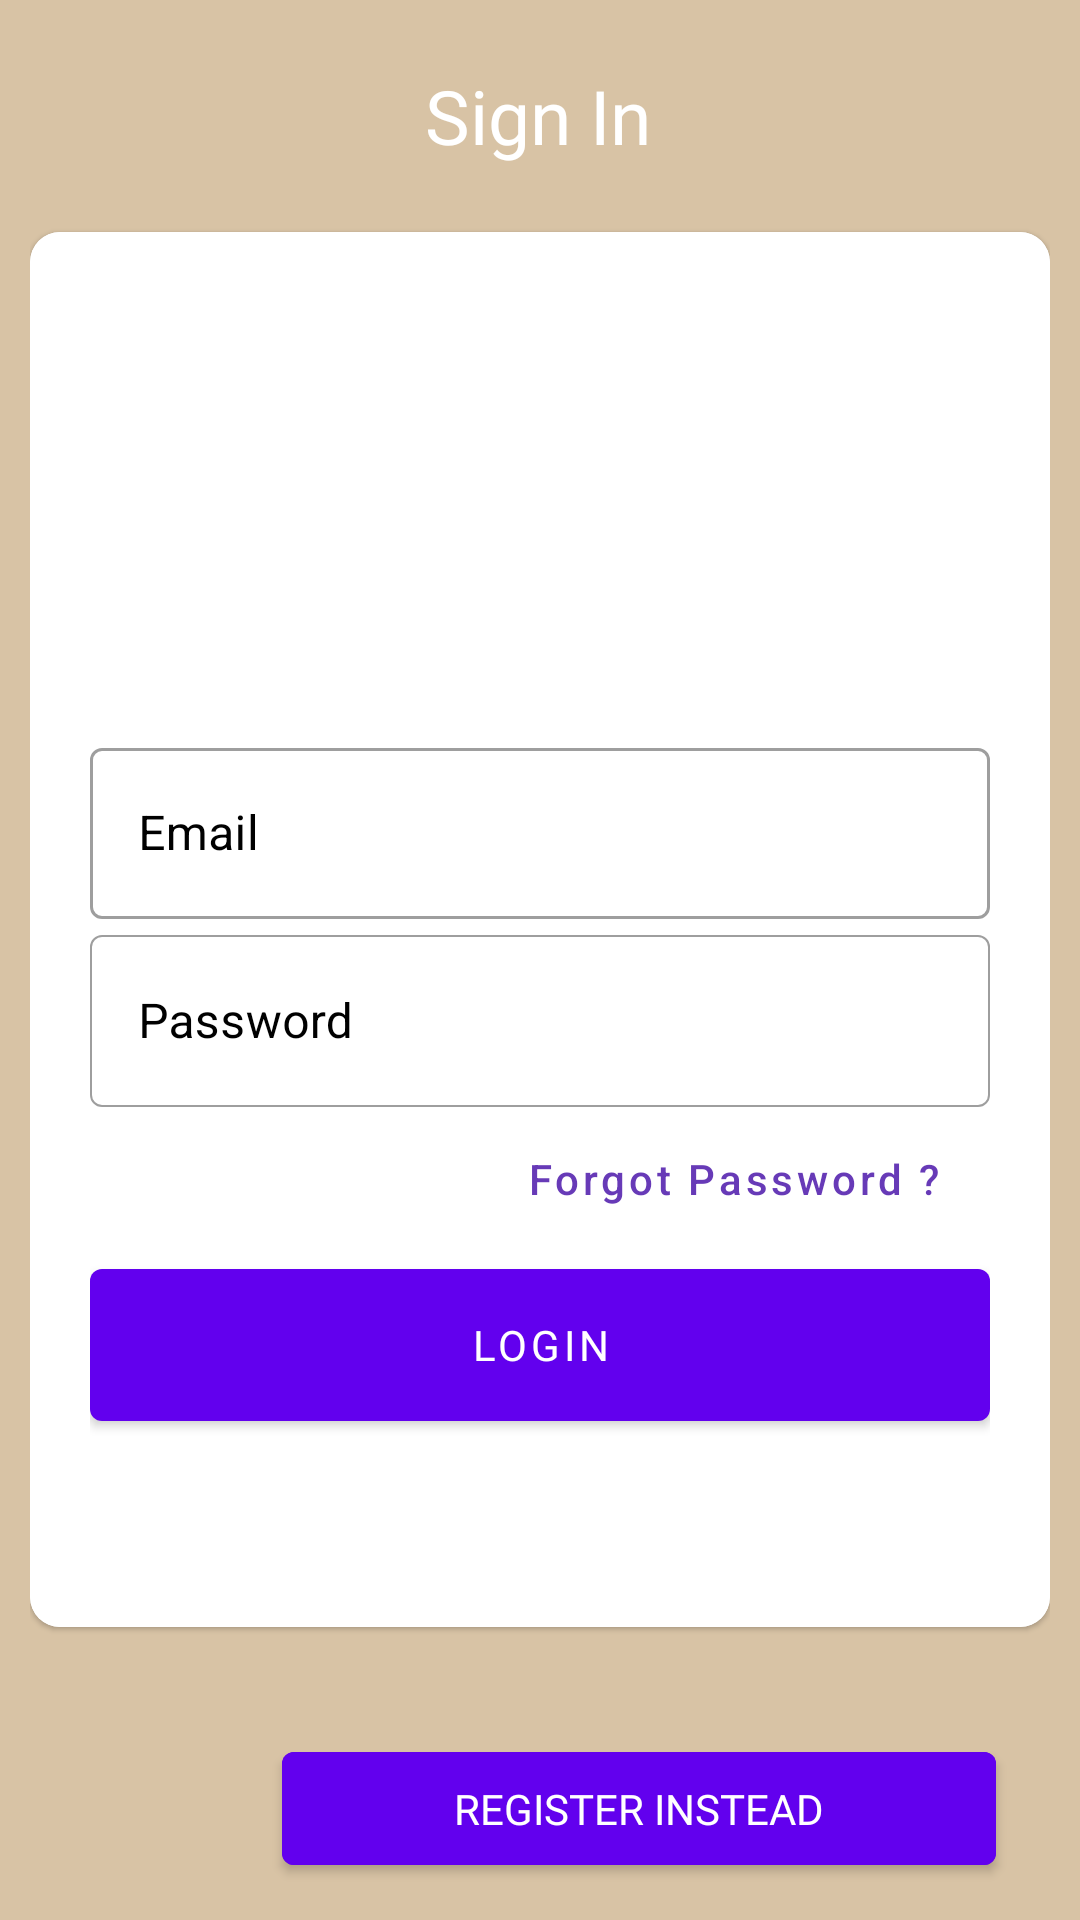

Layout XML and referenced resources for this Android screen:
<!-- AndroidManifest.xml: application theme Theme.ProjectSGC -->
<!-- res/layout/fragment_sign_in.xml -->
<?xml version="1.0" encoding="utf-8"?>
<androidx.constraintlayout.widget.ConstraintLayout xmlns:android="http://schemas.android.com/apk/res/android"
    xmlns:app="http://schemas.android.com/apk/res-auto"
    xmlns:tools="http://schemas.android.com/tools"
    android:layout_width="match_parent"
    android:layout_height="match_parent"
    android:background="#D8C3A5"
    android:padding="10dp"
    tools:context="signin.SignInFragment">

    <TextView
        android:id="@+id/textView"
        android:layout_width="wrap_content"
        android:layout_height="wrap_content"
        android:fontFamily="@font/inter_semibold"
        android:text="Sign In"
        android:textColor="@color/white"
        android:textSize="25sp"
        app:layout_constraintBottom_toBottomOf="parent"
        app:layout_constraintEnd_toEndOf="parent"
        app:layout_constraintHorizontal_bias="0.498"
        app:layout_constraintStart_toStartOf="parent"
        app:layout_constraintTop_toTopOf="parent"
        app:layout_constraintVertical_bias="0.02" />

    <com.google.android.material.card.MaterialCardView
        android:id="@+id/loginCardInSignInFragment"
        android:layout_width="0dp"
        android:layout_height="0dp"
        android:orientation="vertical"
        android:paddingHorizontal="20dp"
        android:weightSum="20"
        app:cardCornerRadius="10dp"
        app:layout_constraintBottom_toBottomOf="parent"
        app:layout_constraintEnd_toEndOf="parent"
        app:layout_constraintHeight_percent="0.75"
        app:layout_constraintVertical_bias="0.2"
        app:layout_constraintStart_toStartOf="parent"
        app:layout_constraintTop_toBottomOf="@+id/textView">

        <LinearLayout
            android:id="@+id/loginField"
            android:layout_width="match_parent"
            android:layout_height="match_parent"
            android:background="#FFFFFFFF"
            android:orientation="vertical"
            android:paddingHorizontal="20dp"
            android:weightSum="20">

            <LinearLayout
                android:layout_width="match_parent"
                android:layout_height="0dp"
                android:layout_weight="8"
                android:orientation="horizontal">

                <com.google.android.material.card.MaterialCardView
                    android:layout_width="0dp"
                    android:layout_height="wrap_content"
                    android:layout_marginHorizontal="5dp"
                    android:layout_weight="1"
                    app:cardCornerRadius="10dp">

                    <ImageView
                        android:layout_width="wrap_content"
                        android:layout_height="wrap_content"
                        android:contentDescription="image login"
                        android:src="@drawable/temp" />
                </com.google.android.material.card.MaterialCardView>

            </LinearLayout>

            <com.google.android.material.textfield.TextInputLayout
                style="@style/Widget.MaterialComponents.TextInputLayout.OutlinedBox"
                android:layout_width="match_parent"
                android:layout_height="0dp"
                android:layout_weight="3"
                app:boxStrokeWidth="1dp"
                android:hint="Email"
                android:textColorHint="@color/black">

                <com.google.android.material.textfield.TextInputEditText
                    android:id="@+id/editTextTextEmailAddress"
                    android:layout_width="match_parent"
                    android:layout_height="match_parent"
                    android:inputType="textEmailAddress" />

            </com.google.android.material.textfield.TextInputLayout>

            <com.google.android.material.textfield.TextInputLayout
                android:layout_width="match_parent"
                android:layout_height="0dp"
                style="@style/Widget.MaterialComponents.TextInputLayout.OutlinedBox"
                android:layout_weight="3"
                android:textColorHint="@color/black"
                app:boxStrokeWidth="0.5dp"
                android:hint="Password"
                app:endIconCheckable="true">


                <com.google.android.material.textfield.TextInputEditText
                    android:id="@+id/editTextTextPassword"
                    android:layout_width="match_parent"
                    android:layout_height="match_parent"
                    android:layout_weight="4"
                    android:inputType="textPassword" />

            </com.google.android.material.textfield.TextInputLayout>




                <com.google.android.material.button.MaterialButton
                    android:layout_width="wrap_content"
                    android:layout_height="wrap_content"
                    android:layout_gravity="end"
                    style="@style/Widget.MaterialComponents.Button.UnelevatedButton"
                    android:backgroundTint="#00000000"
                    android:text="Forgot Password ?"
                    android:textAllCaps="false"
                    android:textColor="#673AB7"
                    app:cornerRadius="10dp" />


            <com.google.android.material.button.MaterialButton
                android:id="@+id/signInButton"
                android:layout_width="match_parent"
                android:layout_height="0dp"
                android:layout_weight="3"
                android:fontFamily="@font/inter_semibold"
                android:text="Login"
                android:textColor="@color/white" />

        </LinearLayout>
    </com.google.android.material.card.MaterialCardView>


    <com.google.android.material.button.MaterialButton
        android:id="@+id/signUpButton"
        android:layout_width="0dp"
        android:layout_height="0dp"
        android:backgroundTint="@color/design_default_color_primary"
        android:fontFamily="@font/inter_semibold"
        android:textAllCaps="true"
        android:letterSpacing="0"
        android:text="Register instead"
        app:layout_constraintHeight_percent="0.08"
        app:layout_constraintWidth_percent="0.7"
        android:textColor="@color/white"
        app:layout_constraintBottom_toBottomOf="parent"
        app:layout_constraintEnd_toEndOf="parent"
        app:layout_constraintHorizontal_bias="0.823"
        app:layout_constraintTop_toBottomOf="@+id/loginCardInSignInFragment"
        app:layout_constraintStart_toStartOf="parent"
        app:layout_constraintVertical_bias="0.94" />

</androidx.constraintlayout.widget.ConstraintLayout>
<!-- resources referenced by this layout -->
<resources>
  <color name="black">#FF000000</color>
  <color name="white">#FFFFFFFF</color>
  <style name="Theme.ProjectSGC" parent="Theme.MaterialComponents.Light.NoActionBar">
          
          <item name="colorPrimary">@color/purple_500</item>
          <item name="colorPrimaryVariant">@color/purple_700</item>
          <item name="colorOnPrimary">@color/white</item>
          
          <item name="colorSecondary">@color/teal_200</item>
          <item name="colorSecondaryVariant">@color/teal_700</item>
          <item name="colorOnSecondary">@color/black</item>
          
          <item name="android:statusBarColor">?attr/colorPrimaryVariant</item>
          
      </style>
  <color name="purple_500">#FF6200EE</color>
  <color name="purple_700">#FF3700B3</color>
  <color name="teal_200">#FF03DAC5</color>
  <color name="teal_700">#FF018786</color>
</resources>
